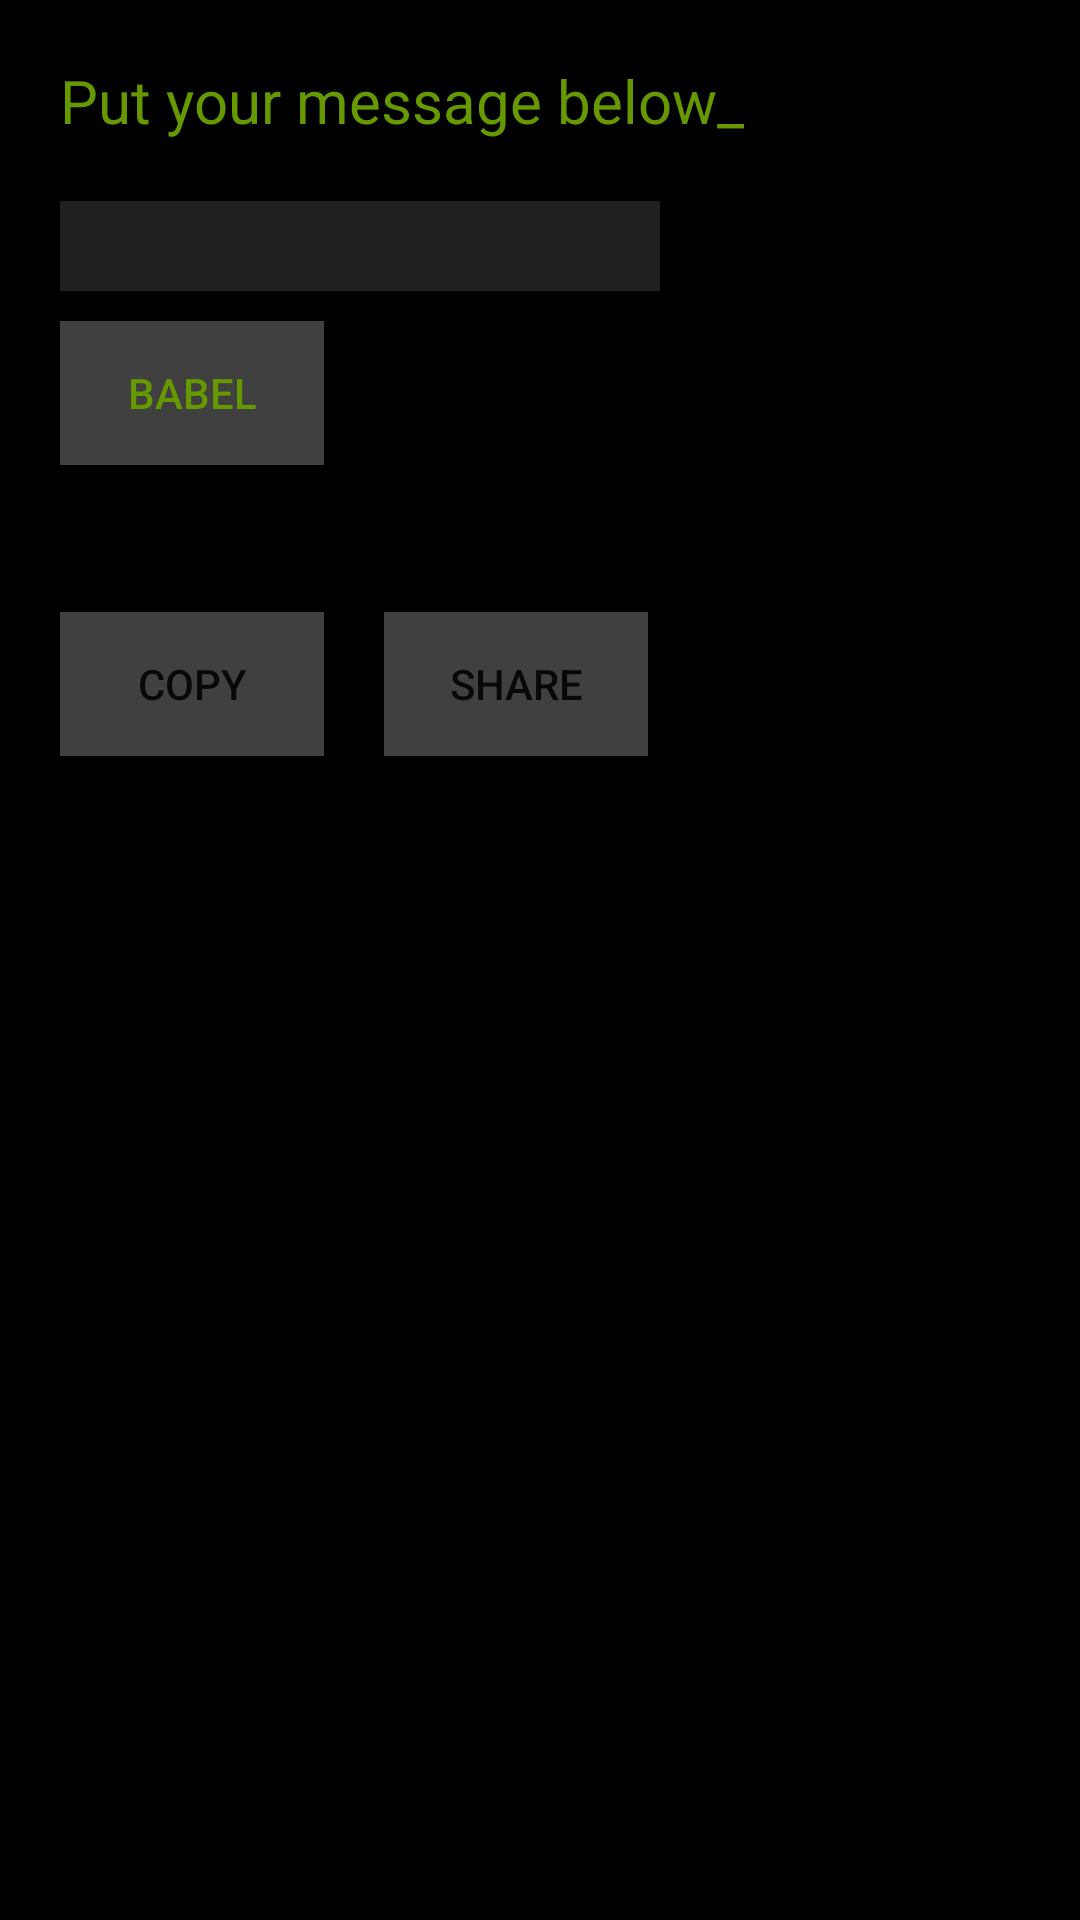

This screen was rendered from an Android layout file. Write that file and the resources it references.
<!-- AndroidManifest.xml: application theme AppTheme -->
<!-- res/layout/activity_encode.xml -->
<?xml version="1.0" encoding="utf-8"?>
<RelativeLayout xmlns:android="http://schemas.android.com/apk/res/android"
    xmlns:app="http://schemas.android.com/apk/res-auto"
    xmlns:tools="http://schemas.android.com/tools"
    android:orientation="vertical" android:layout_width="match_parent"
    android:layout_height="match_parent"
    android:background="@android:color/black"
    tools:context=".EncodeActivity">

    <TextView
        android:id="@+id/text"
        android:layout_width="wrap_content"
        android:layout_height="wrap_content"
        android:text="Put your message below_"
        android:textColor="@android:color/holo_green_dark"
        android:textSize="20dp"
        android:padding="20dp">

    </TextView>

    <EditText
        android:id="@+id/messageToCode"
        android:layout_width="200dp"
        android:layout_height="30dp"
        android:background="#20FFFFFF"
        android:layout_below="@id/text"
        android:layout_marginLeft="20dp"
        android:inputType="text"
        android:textColor="@android:color/holo_green_light"
        >

    </EditText>

    <Button
        android:id="@+id/babelButton"
        android:layout_width="wrap_content"
        android:layout_height="wrap_content"
        android:text="Babel"
        android:layout_below="@+id/messageToCode"
        android:layout_marginLeft="20dp"
        android:layout_marginTop="10dp"
        android:textColor="@android:color/holo_green_dark"
        android:background="@drawable/my_button_selector">

    </Button>

    <TextView
        android:id="@+id/babelText"
        android:layout_width="wrap_content"
        android:layout_height="wrap_content"
        android:layout_below="@+id/babelButton"
        android:layout_marginLeft="20dp"
        android:layout_marginTop="20dp"
        android:textColor="@android:color/holo_green_light"
        android:textIsSelectable="true"
        >

    </TextView>

    <Button
        android:id="@+id/copyButton"
        android:text="Copy"
        android:layout_width="wrap_content"
        android:layout_height="wrap_content"
        android:layout_marginLeft="20dp"
        android:layout_marginTop="10dp"
        android:background="@drawable/my_button_selector"
        android:layout_below="@+id/babelText"
        >

    </Button>

    <Button
        android:id="@+id/shareButton"
        android:text="Share"
        android:layout_width="wrap_content"
        android:layout_height="wrap_content"
        android:layout_marginLeft="20dp"
        android:layout_marginTop="10dp"
        android:background="@drawable/my_button_selector"
        android:layout_below="@+id/babelText"
        android:layout_toRightOf="@+id/copyButton"
        >

    </Button>

    <TextView
        android:id="@+id/abhishek"
        android:layout_width="wrap_content"
        android:layout_height="wrap_content"
        android:textColor="@color/buttonColor"
        android:layout_alignParentBottom="true"
        android:layout_centerHorizontal="true"
        android:layout_marginBottom="30dp">

    </TextView>

</RelativeLayout>
<!-- resources referenced by this layout -->
<resources>
  <color name="buttonColor">#404040</color>
  <!-- drawable my_button_selector (drawable) -->
  <?xml version="1.0" encoding="utf-8"?>
  <selector xmlns:android="http://schemas.android.com/apk/res/android">
      <item android:drawable="@color/semitransparent" android:state_pressed="true"/>
      <item android:drawable="@color/buttonColor"/>
  </selector>
  <style name="AppTheme" parent="Theme.AppCompat.Light.DarkActionBar">
          
          <item name="colorPrimary">#1a1a1a</item>
          <item name="colorPrimaryDark">@color/colorPrimaryDark</item>
          <item name="colorAccent">@android:color/holo_green_dark</item>
      </style>
  <color name="semitransparent">#88000000</color>
  <color name="colorPrimaryDark">#00574B</color>
</resources>
